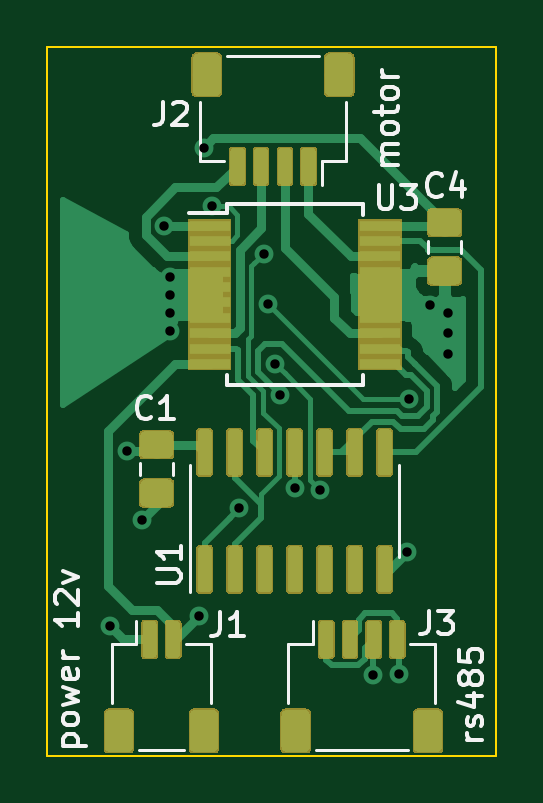
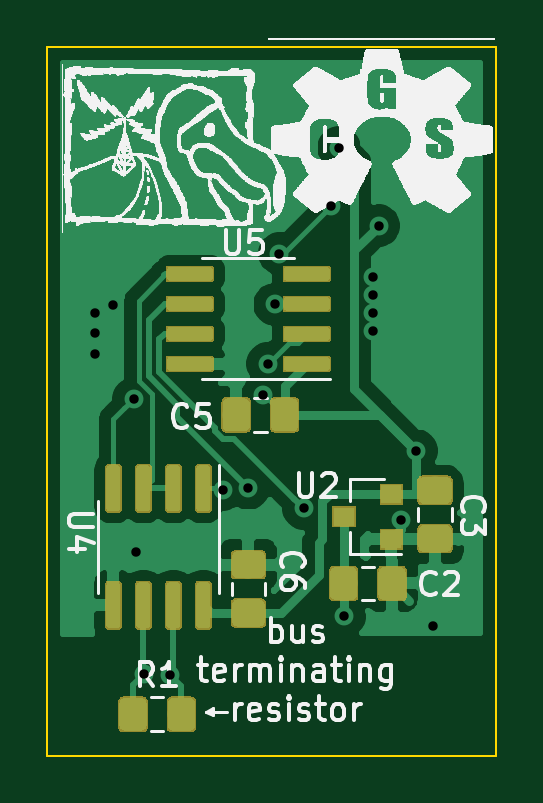
Circuit board: 9 layer files. Board 19.0 x 30.0 mm.
- bottom_copper: microstepper-B_Cu.gbr (76661 bytes)
- bottom_mask: microstepper-B_Mask.gbr (25144 bytes)
- bottom_silk: microstepper-B_SilkS.gbr (647332 bytes)
- outline: microstepper-Edge_Cuts.gbr (719 bytes)
- top_copper: microstepper-F_Cu.gbr (74116 bytes)
- top_mask: microstepper-F_Mask.gbr (32401 bytes)
- top_silk: microstepper-F_SilkS.gbr (10632 bytes)
- drill: microstepper-NPTH.drl (326 bytes)
- drill: microstepper-PTH.drl (710 bytes)

=== bottom_copper: microstepper-B_Cu.gbr (76661 bytes, source omitted) ===
=== bottom_mask: microstepper-B_Mask.gbr (25144 bytes, source omitted) ===
=== bottom_silk: microstepper-B_SilkS.gbr (647332 bytes, source omitted) ===
=== outline: microstepper-Edge_Cuts.gbr ===
G04 #@! TF.GenerationSoftware,KiCad,Pcbnew,5.1.2-f72e74a~84~ubuntu16.04.1*
G04 #@! TF.CreationDate,2019-06-21T14:24:11+02:00*
G04 #@! TF.ProjectId,microstepper,6d696372-6f73-4746-9570-7065722e6b69,rev?*
G04 #@! TF.SameCoordinates,Original*
G04 #@! TF.FileFunction,Profile,NP*
%FSLAX46Y46*%
G04 Gerber Fmt 4.6, Leading zero omitted, Abs format (unit mm)*
G04 Created by KiCad (PCBNEW 5.1.2-f72e74a~84~ubuntu16.04.1) date 2019-06-21 14:24:11*
%MOMM*%
%LPD*%
G04 APERTURE LIST*
%ADD10C,0.100000*%
G04 APERTURE END LIST*
D10*
X20000000Y-50000000D02*
X20000000Y-20000000D01*
X39000000Y-50000000D02*
X20000000Y-50000000D01*
X39000000Y-20000000D02*
X39000000Y-50000000D01*
X20000000Y-20000000D02*
X39000000Y-20000000D01*
M02*

=== top_copper: microstepper-F_Cu.gbr (74116 bytes, source omitted) ===
=== top_mask: microstepper-F_Mask.gbr (32401 bytes, source omitted) ===
=== top_silk: microstepper-F_SilkS.gbr (10632 bytes, source omitted) ===
=== drill: microstepper-NPTH.drl ===
M48
; DRILL file {KiCad 5.1.2-f72e74a~84~ubuntu16.04.1} date Fri 21 Jun 2019 02:30:27 PM CEST
; FORMAT={-:-/ absolute / inch / decimal}
; #@! TF.CreationDate,2019-06-21T14:30:27+02:00
; #@! TF.GenerationSoftware,Kicad,Pcbnew,5.1.2-f72e74a~84~ubuntu16.04.1
; #@! TF.FileFunction,NonPlated,1,2,NPTH
FMAT,2
INCH
%
G90
G05
T0
M30

=== drill: microstepper-PTH.drl ===
M48
; DRILL file {KiCad 5.1.2-f72e74a~84~ubuntu16.04.1} date Fri 21 Jun 2019 02:30:27 PM CEST
; FORMAT={-:-/ absolute / inch / decimal}
; #@! TF.CreationDate,2019-06-21T14:30:27+02:00
; #@! TF.GenerationSoftware,Kicad,Pcbnew,5.1.2-f72e74a~84~ubuntu16.04.1
; #@! TF.FileFunction,Plated,1,2,PTH
FMAT,2
INCH
T1C0.0157
%
G90
G05
T1
X0.892Y-1.752
X0.92Y-1.46
X0.9449Y-1.5748
X0.983Y-1.085
X0.9921Y-1.1709
X0.9921Y-1.2006
X0.9921Y-1.2303
X0.9921Y-1.26
X1.04Y-1.736
X1.049Y-0.955
X1.063Y-1.0524
X1.108Y-1.5561
X1.1486Y-1.1312
X1.1557Y-1.216
X1.168Y-1.315
X1.1753Y-1.3665
X1.2Y-1.522
X1.243Y-1.525
X1.33Y-1.834
X1.374Y-1.832
X1.388Y-1.629
X1.3913Y-1.3736
X1.426Y-1.217
X1.455Y-1.231
X1.455Y-1.264
X1.455Y-1.298
T0
M30

